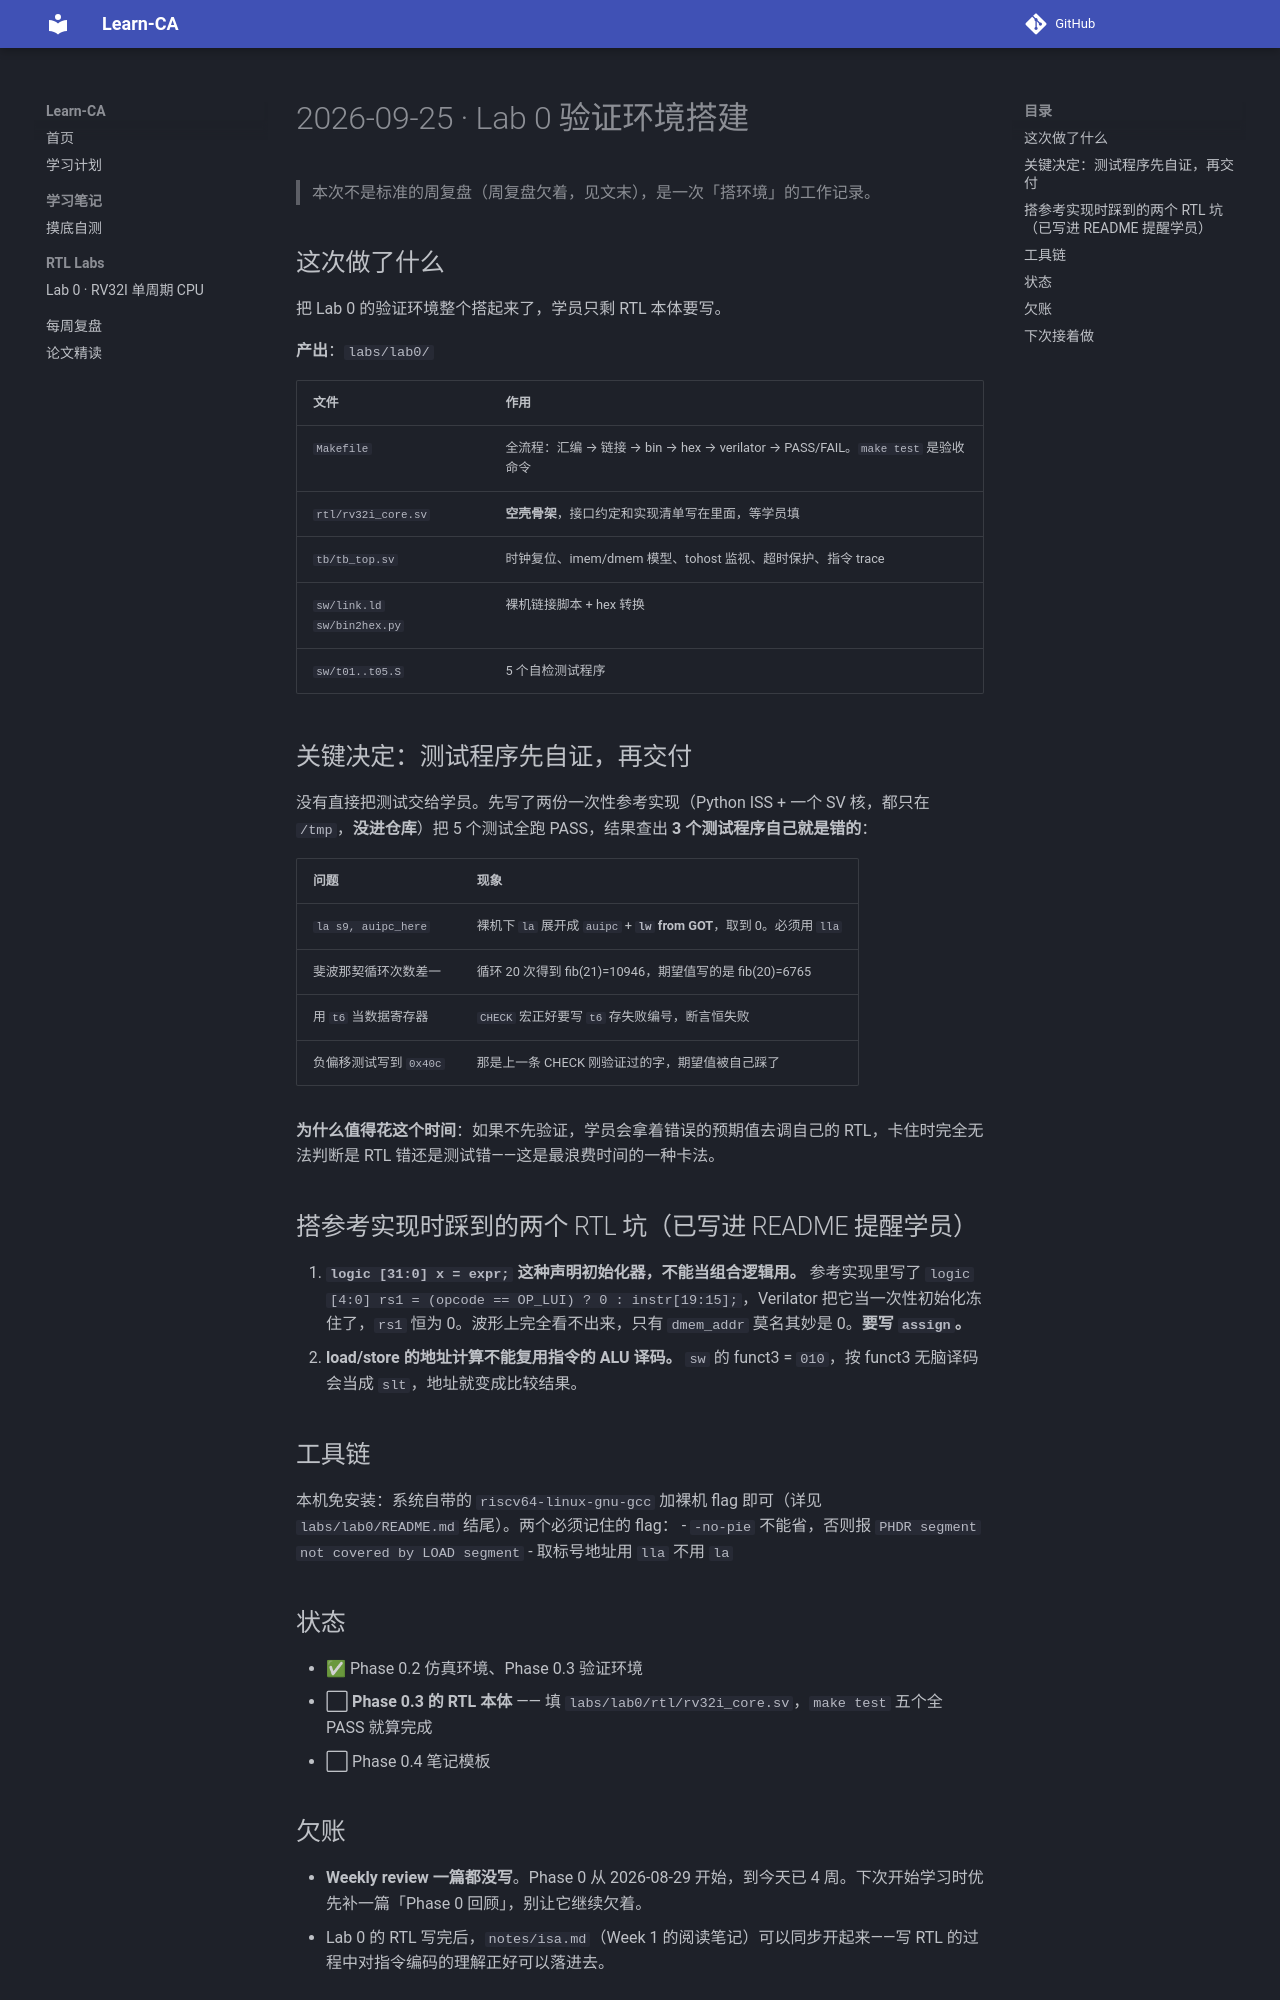

repository: cmossss/learn-ca · page: reviews/2026-09-25-lab0-setup/index.html · generator: mkdocs

# 2026-09-25 · Lab 0 验证环境搭建

> 本次不是标准的周复盘（周复盘欠着，见文末），是一次「搭环境」的工作记录。

## 这次做了什么

把 Lab 0 的验证环境整个搭起来了，学员只剩 RTL 本体要写。

**产出**：`labs/lab0/`

| 文件 | 作用 |
|---|---|
| `Makefile` | 全流程：汇编 → 链接 → bin → hex → verilator → PASS/FAIL。`make test` 是验收命令 |
| `rtl/rv32i_core.sv` | **空壳骨架**，接口约定和实现清单写在里面，等学员填 |
| `tb/tb_top.sv` | 时钟复位、imem/dmem 模型、tohost 监视、超时保护、指令 trace |
| `sw/link.ld` `sw/bin2hex.py` | 裸机链接脚本 + hex 转换 |
| `sw/t01..t05.S` | 5 个自检测试程序 |

## 关键决定：测试程序先自证，再交付

没有直接把测试交给学员。先写了两份一次性参考实现（Python ISS + 一个 SV 核，都只在 `/tmp`，**没进仓库**）把 5 个测试全跑 PASS，结果查出 **3 个测试程序自己就是错的**：

| 问题 | 现象 |
|---|---|
| `la s9, auipc_here` | 裸机下 `la` 展开成 `auipc` + **`lw` from GOT**，取到 0。必须用 `lla` |
| 斐波那契循环次数差一 | 循环 20 次得到 fib(21)=10946，期望值写的是 fib(20)=6765 |
| 用 `t6` 当数据寄存器 | `CHECK` 宏正好要写 `t6` 存失败编号，断言恒失败 |
| 负偏移测试写到 `0x40c` | 那是上一条 CHECK 刚验证过的字，期望值被自己踩了 |

**为什么值得花这个时间**：如果不先验证，学员会拿着错误的预期值去调自己的 RTL，卡住时完全无法判断是 RTL 错还是测试错——这是最浪费时间的一种卡法。

## 搭参考实现时踩到的两个 RTL 坑（已写进 README 提醒学员）

1. **`logic [31:0] x = expr;` 这种声明初始化器，不能当组合逻辑用。** 参考实现里写了 `logic [4:0] rs1 = (opcode == OP_LUI) ? 0 : instr[19:15];`，Verilator 把它当一次性初始化冻住了，`rs1` 恒为 0。波形上完全看不出来，只有 `dmem_addr` 莫名其妙是 0。**要写 `assign`。**
2. **load/store 的地址计算不能复用指令的 ALU 译码。** `sw` 的 funct3 = `010`，按 funct3 无脑译码会当成 `slt`，地址就变成比较结果。

## 工具链

本机免安装：系统自带的 `riscv64-linux-gnu-gcc` 加裸机 flag 即可（详见 `labs/lab0/README.md` 结尾）。两个必须记住的 flag：
- `-no-pie` 不能省，否则报 `PHDR segment not covered by LOAD segment`
- 取标号地址用 `lla` 不用 `la`

## 状态

- ✅ Phase 0.2 仿真环境、Phase 0.3 验证环境
- ⬜ **Phase 0.3 的 RTL 本体** —— 填 `labs/lab0/rtl/rv32i_core.sv`，`make test` 五个全 PASS 就算完成
- ⬜ Phase 0.4 笔记模板
